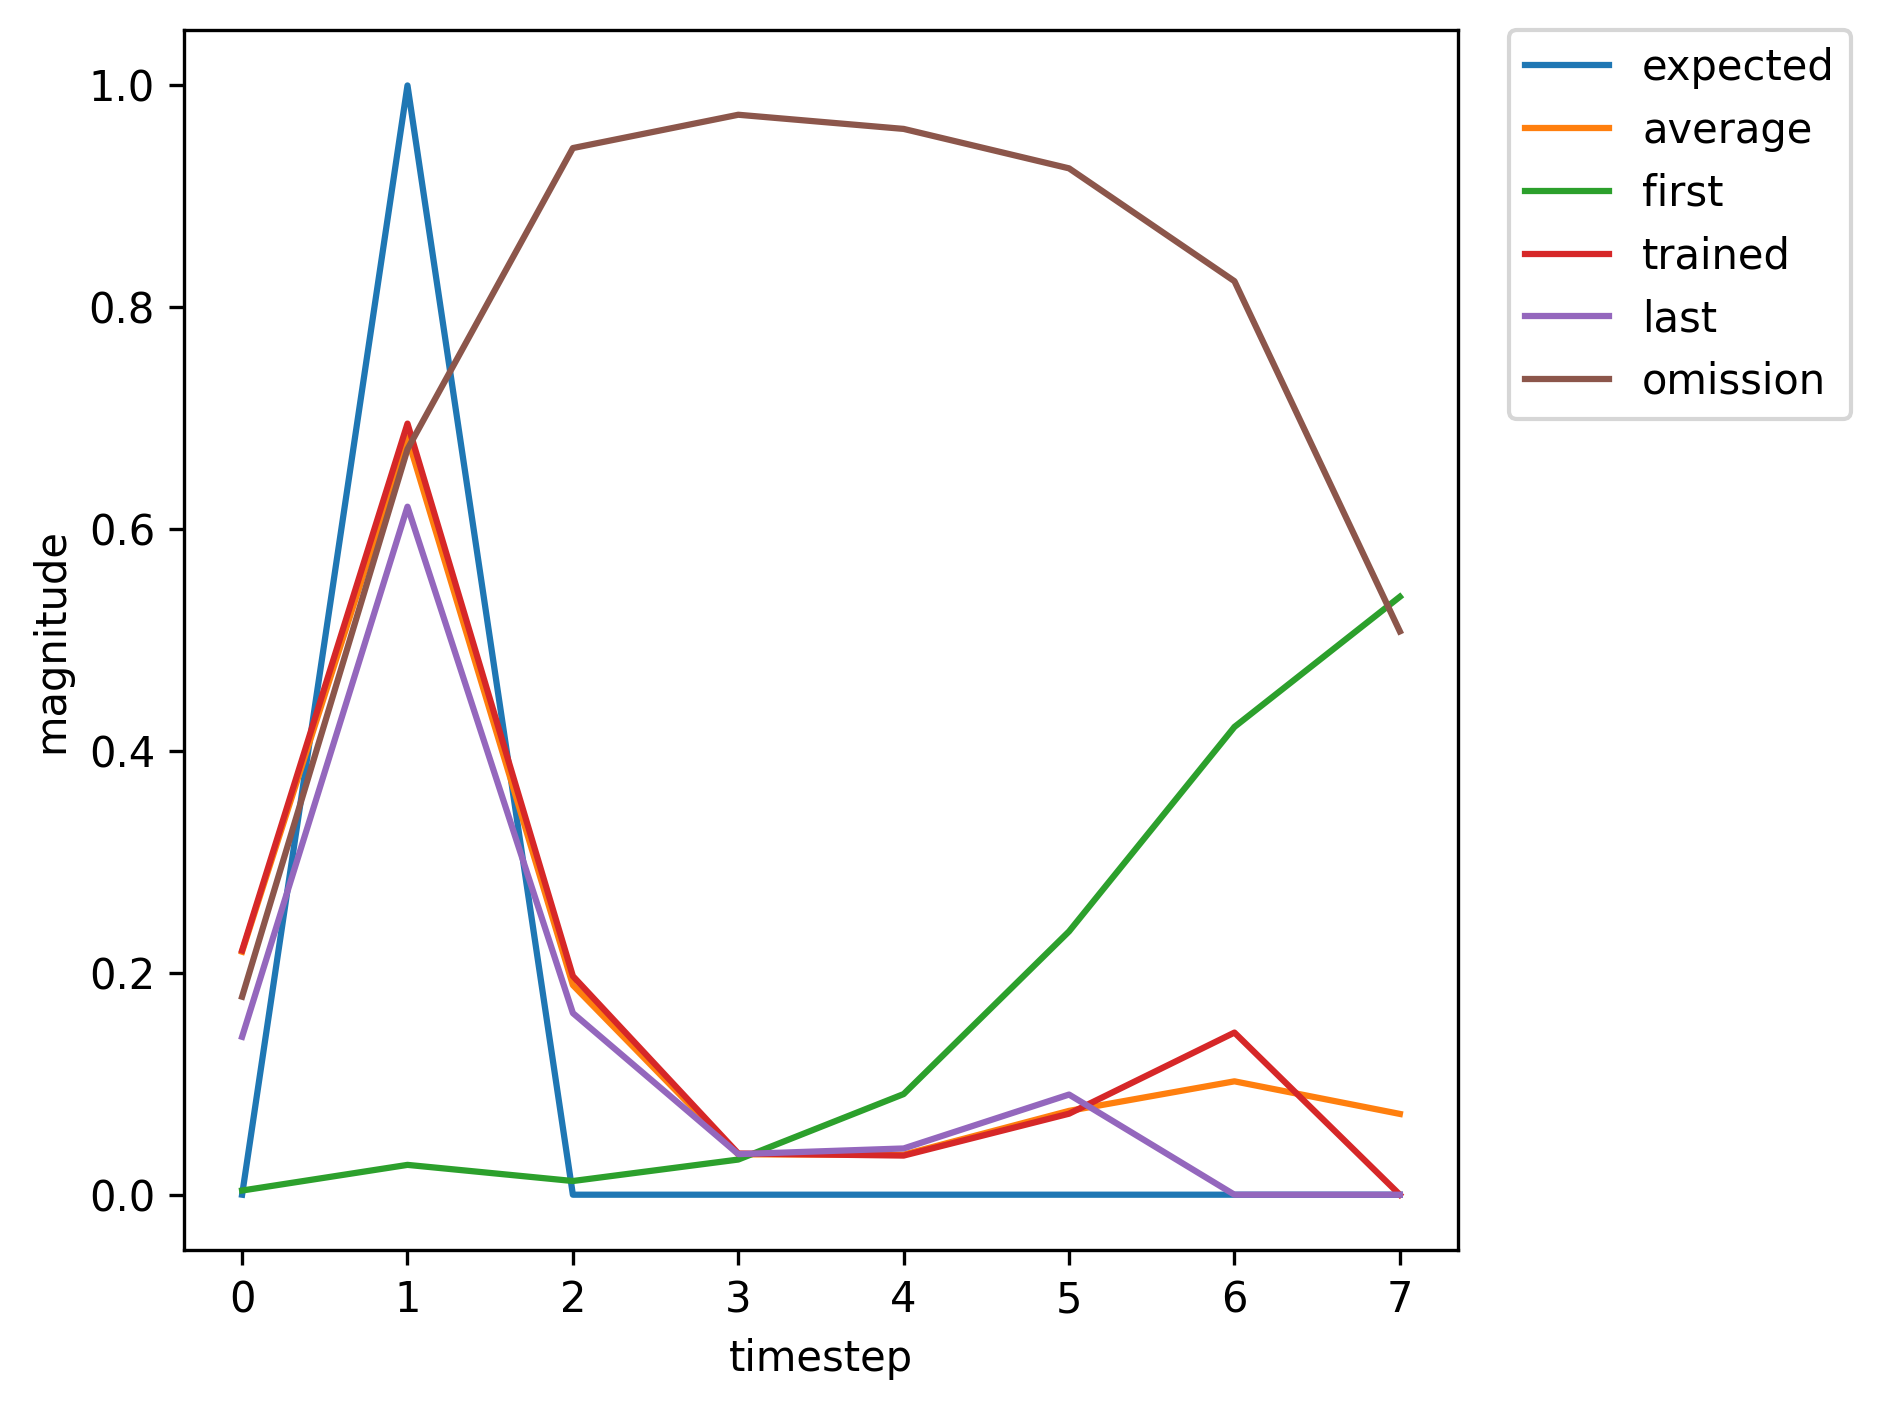

The file beside this chart, header and first rows:
, input, expected_output, network_output
0, 1, 0, 0.003759
1, 2, 1, 0.02689
2, 0, 0, 0.01234
3, 0, 0, 0.0317
4, 0, 0, 0.09073
5, 0, 0, 0.2374
6, 0, 0, 0.4217
7, 0, 0, 0.539
8, 1, 0, 0.545
9, 2, 1, 0.8292
10, 0, 0, 0.2502
11, 0, 0, 0.03642
12, 0, 0, 0.02591
13, 0, 0, 0.04889
14, 0, 0, 0.0944
15, 1, 0, 0.1508
16, 2, 1, 0.6106
17, 0, 0, 0.1498
18, 0, 0, 0.03378
19, 0, 0, 0.04143
20, 0, 0, 0.0922
21, 0, 0, 0.1852
22, 0, 0, 0.2738
23, 1, 0, 0.3183
24, 2, 1, 0.7399
25, 0, 0, 0.2092
26, 0, 0, 0.03533
27, 0, 0, 0.03108
28, 0, 0, 0.06259
29, 0, 0, 0.1245
30, 0, 0, 0.1947
31, 1, 0, 0.2421
32, 2, 1, 0.6849
33, 0, 0, 0.181
34, 0, 0, 0.03398
35, 0, 0, 0.03478
36, 0, 0, 0.07328
37, 0, 0, 0.1474
38, 1, 0, 0.2257
39, 2, 1, 0.701
40, 0, 0, 0.2006
41, 0, 0, 0.03743
42, 0, 0, 0.03489
43, 0, 0, 0.07184
44, 0, 0, 0.1436
45, 1, 0, 0.2202
46, 2, 1, 0.6952
47, 0, 0, 0.1971
48, 0, 0, 0.03714
49, 0, 0, 0.03528
50, 0, 0, 0.07303
51, 0, 0, 0.1462
52, 1, 0, 0.2236
53, 2, 1, 0.6986
54, 0, 0, 0.1991
55, 0, 0, 0.03729
56, 0, 0, 0.03504
57, 0, 0, 0.07232
58, 0, 0, 0.1447
59, 1, 0, 0.2216
... 309 more rows
